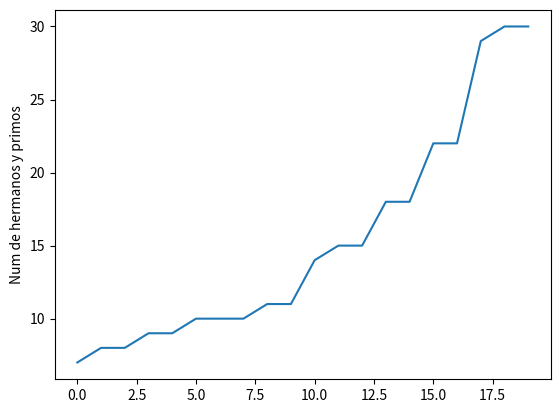

Python code for this plot:
#Python usa librerias como matplotlib con objetos predeterminados como pyplot que tienen propiedades que permiten enviar las instrucciones a la maquina de una forma resumida. Matplotlib es una libreria para crear graficas en 2 dimensiones. 
import matplotlib.pyplot as plt
#Construimos el objeto plt introduciendo valores que se grafican contra el numero de entrada. Por ejemplo si queremos graficar el crecimiento de un material por dia en centimetros. 
plt.plot([7,8,8,9,9,10,10,10,11,11,14,15,15,18,18,22,22,29,30,30])
#Con esta isntruccion colocamos un titulo al eje Y de la grafica. 
plt.ylabel('Num de hermanos y primos')
#Con esta isntruccion guardamos la imagen con el formato que queramos.
plt.savefig('temp.png')
#Con esta instruccion mostramos la figura. 
plt.show()

